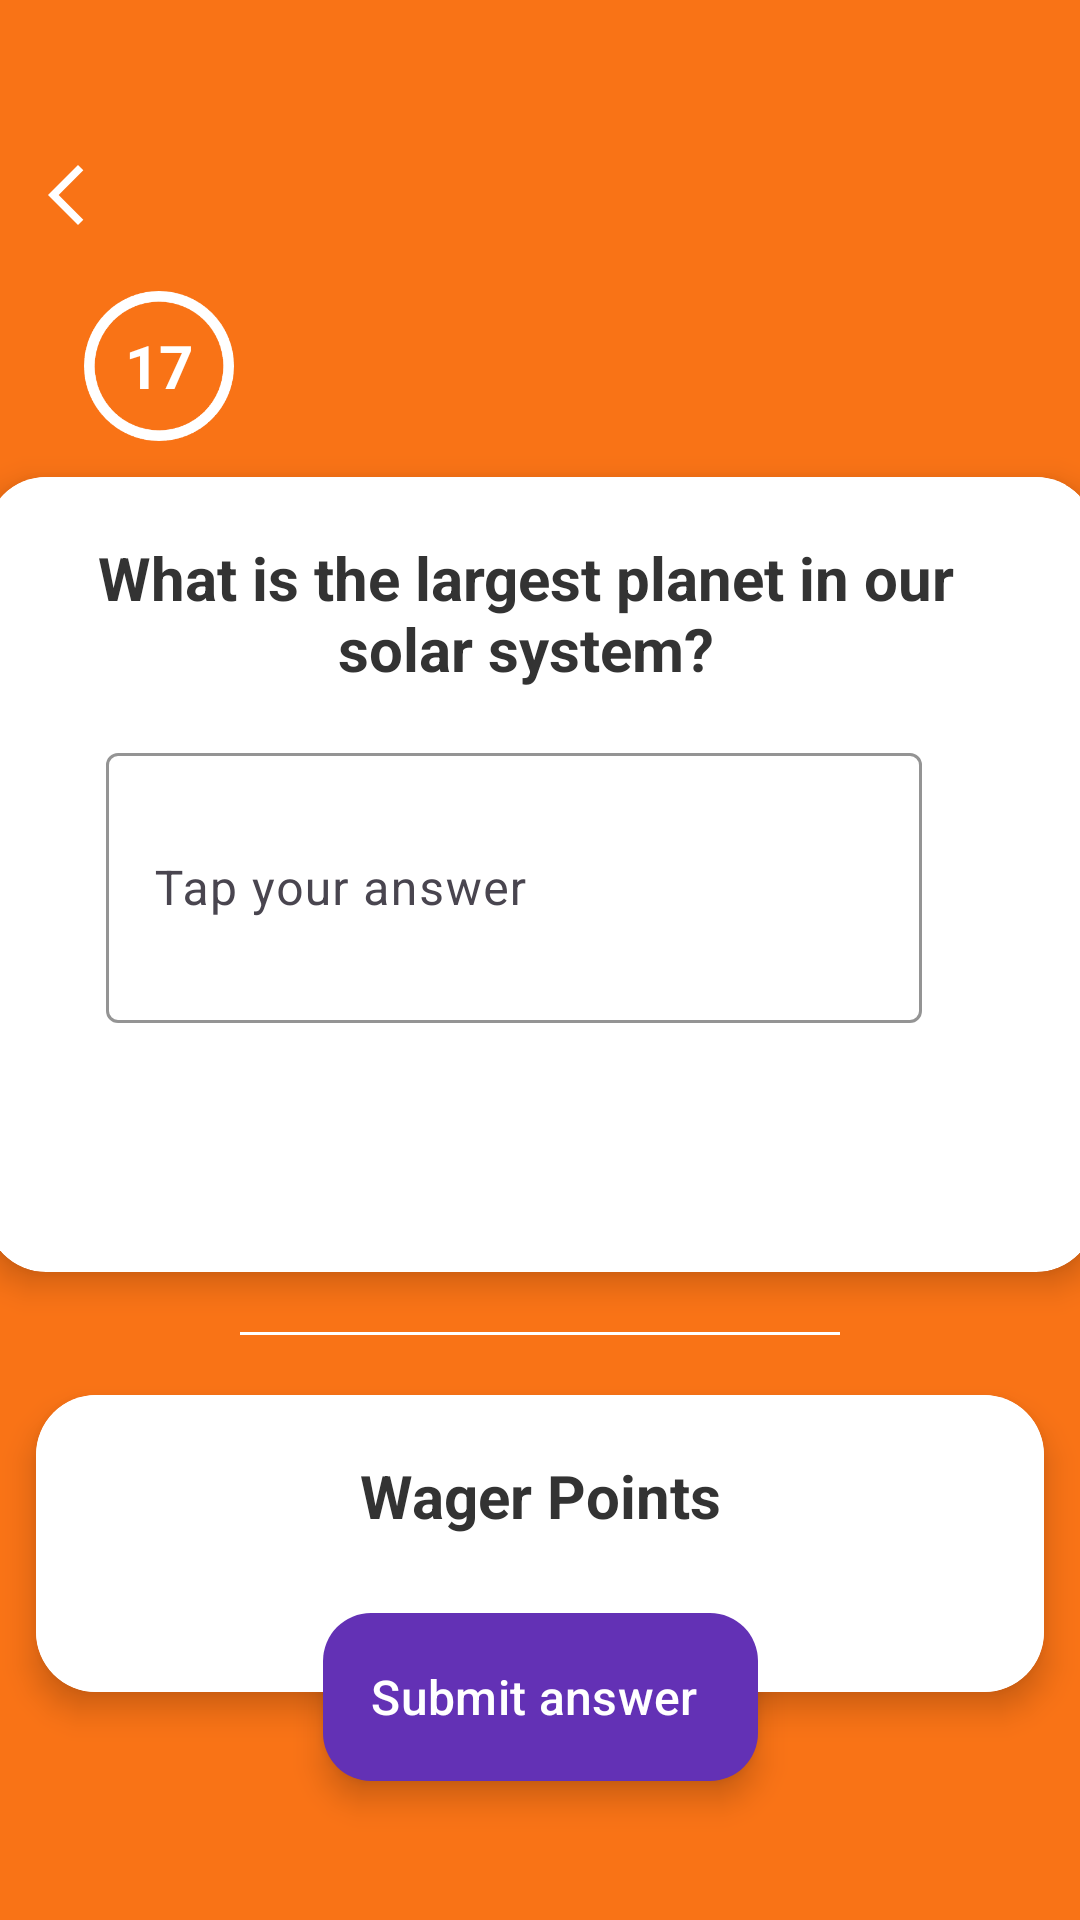

This screen was rendered from an Android layout file. Write that file and the resources it references.
<!-- AndroidManifest.xml: application theme Theme.QuizGame -->
<!-- res/layout/activity_quiz_quest.xml -->
<androidx.constraintlayout.widget.ConstraintLayout
    xmlns:android="http://schemas.android.com/apk/res/android"
    xmlns:app="http://schemas.android.com/apk/res-auto"
    android:id="@+id/quiz_quest"
    android:background="#F97316"
    android:layout_width="match_parent"
    android:layout_height="match_parent">

    
    <com.google.android.material.appbar.MaterialToolbar
        android:id="@+id/topAppBar"
        style="@style/Widget.Material3.Toolbar"
        android:layout_width="0dp"
        android:layout_height="60dp"
        android:background="#F97316"
        android:title="Choose a Topic"
        android:layout_marginTop="35dp"
        app:titleCentered="true"
        app:navigationIcon="@drawable/arrow_back"
        app:navigationIconTint="@android:color/white"
        app:titleTextColor="@android:color/white"
        app:layout_constraintTop_toTopOf="parent"
        app:layout_constraintStart_toStartOf="parent"
        app:layout_constraintEnd_toEndOf="parent"/>


    

    <TextView
        android:id="@+id/timer"
        android:layout_width="50dp"
        android:layout_height="50dp"
        android:layout_marginStart="28dp"
        android:layout_marginTop="2dp"
        android:background="@drawable/circle"
        android:gravity="center"
        android:text="17"
        android:textColor="@android:color/white"
        android:textSize="20sp"
        android:textStyle="bold"
        app:layout_constraintStart_toStartOf="parent"
        app:layout_constraintTop_toBottomOf="@id/topAppBar" />

    <androidx.cardview.widget.CardView
        android:id="@+id/card_topic"
        android:layout_width="370dp"
        android:layout_height="265dp"
        android:layout_margin="12dp"
        app:cardCornerRadius="20dp"
        app:cardElevation="6dp"
        app:layout_constraintTop_toBottomOf="@id/timer"
        app:layout_constraintStart_toStartOf="parent"
        app:layout_constraintEnd_toEndOf="parent">

        <LinearLayout
            android:layout_width="360dp"
            android:layout_height="250dp"
            android:orientation="vertical"
            android:background="@android:color/white"
            android:padding="20dp">

            
            <TextView
                android:id="@+id/question_text"
                android:layout_width="match_parent"
                android:layout_height="wrap_content"
                android:layout_marginBottom="16dp"
                android:gravity="center"
                android:text="What is the largest planet in our solar system?"
                android:textColor="#333333"
                android:textSize="20sp"
                android:textStyle="bold" />

            
            <com.google.android.material.textfield.TextInputLayout
                android:layout_width="280dp"
                android:layout_height="wrap_content"
                android:layout_gravity="center_horizontal"
                style="@style/Widget.Material3.TextInputLayout.OutlinedBox"
                app:boxStrokeColor="@android:color/black"
                app:hintTextColor="@android:color/black">

                <EditText
                    android:id="@+id/answer_field"
                    android:layout_width="272dp"
                    android:layout_height="90dp"
                    android:hint="Tap your answer"
                    android:padding="15dp"
                    android:textSize="16sp" />

            </com.google.android.material.textfield.TextInputLayout>

        </LinearLayout>
    </androidx.cardview.widget.CardView>

    

    <View
        android:id="@+id/divider_line"
        android:layout_width="0dp"
        android:layout_height="1dp"
        android:layout_marginHorizontal="80dp"
        android:layout_marginTop="20dp"
        android:background="#FFFFFF"
        app:layout_constraintEnd_toEndOf="parent"
        app:layout_constraintStart_toStartOf="parent"
        app:layout_constraintTop_toBottomOf="@id/card_topic" />

    <androidx.cardview.widget.CardView
        android:id="@+id/QuestNb"
        android:layout_width="0dp"
        android:layout_height="wrap_content"
        android:layout_marginHorizontal="12dp"
        android:layout_marginTop="20dp"
        app:cardCornerRadius="20dp"
        app:cardElevation="6dp"
        android:layout_marginBottom="40dp"

        app:layout_constraintTop_toBottomOf="@id/divider_line"
        app:layout_constraintStart_toStartOf="parent"
        app:layout_constraintEnd_toEndOf="parent"
        app:layout_constraintVertical_chainStyle="packed">

        <LinearLayout
            android:layout_width="match_parent"
            android:layout_height="wrap_content"
            android:orientation="vertical"
            android:background="@android:color/white"
            android:padding="20dp">

            
            <TextView
                android:layout_width="match_parent"
                android:layout_height="wrap_content"
                android:text="Wager Points"
                android:textSize="20sp"
                android:textStyle="bold"
                android:textColor="#333333"
                android:gravity="center"
                android:layout_marginBottom="16dp"/>

            
            <androidx.recyclerview.widget.RecyclerView
                android:id="@+id/score_buttons_recycler"
                android:layout_width="match_parent"
                android:layout_height="wrap_content"
                android:padding="8dp"
                app:layout_constraintTop_toBottomOf="@id/divider_line"
                app:layout_constraintStart_toStartOf="parent"
                app:layout_constraintEnd_toEndOf="parent"/>


        </LinearLayout>
    </androidx.cardview.widget.CardView>
    <com.google.android.material.floatingactionbutton.ExtendedFloatingActionButton
        android:id="@+id/submit_button"
        android:layout_width="wrap_content"
        android:layout_height="wrap_content"
        android:layout_marginBottom="-30dp"
        android:text="Submit answer"
        android:textSize="16sp"
        android:textColor="@android:color/white"
        app:backgroundTint="#6331B5"
        app:elevation="8dp"
        app:layout_constraintBottom_toBottomOf="@id/QuestNb"
        app:layout_constraintEnd_toEndOf="@id/QuestNb"
        app:layout_constraintStart_toStartOf="@id/QuestNb" />
</androidx.constraintlayout.widget.ConstraintLayout>
<!-- resources referenced by this layout -->
<resources>
  <!-- drawable arrow_back (drawable) -->
  <vector xmlns:android="http://schemas.android.com/apk/res/android" android:autoMirrored="true" android:height="24dp" android:tint="#2E0760" android:viewportHeight="960" android:viewportWidth="960" android:width="24dp">
        
      <path android:fillColor="@android:color/white" android:pathData="M400,880L0,480L400,80L471,151L142,480L471,809L400,880Z"/>
      
  </vector>
  <!-- drawable circle: png bitmap (drawable, 5642 bytes) -->
  <style name="Theme.QuizGame" parent="Base.Theme.QuizGame" />
  <style name="Base.Theme.QuizGame" parent="Theme.Material3.DayNight.NoActionBar">
          <item name="android:windowSplashScreenAnimatedIcon">@null</item>
          <item name="android:windowSplashScreenBackground">@null</item>
          <item name="android:windowSplashScreenBrandingImage">@null</item>
          <item name="android:windowIsTranslucent">true</item>
      </style>
</resources>
